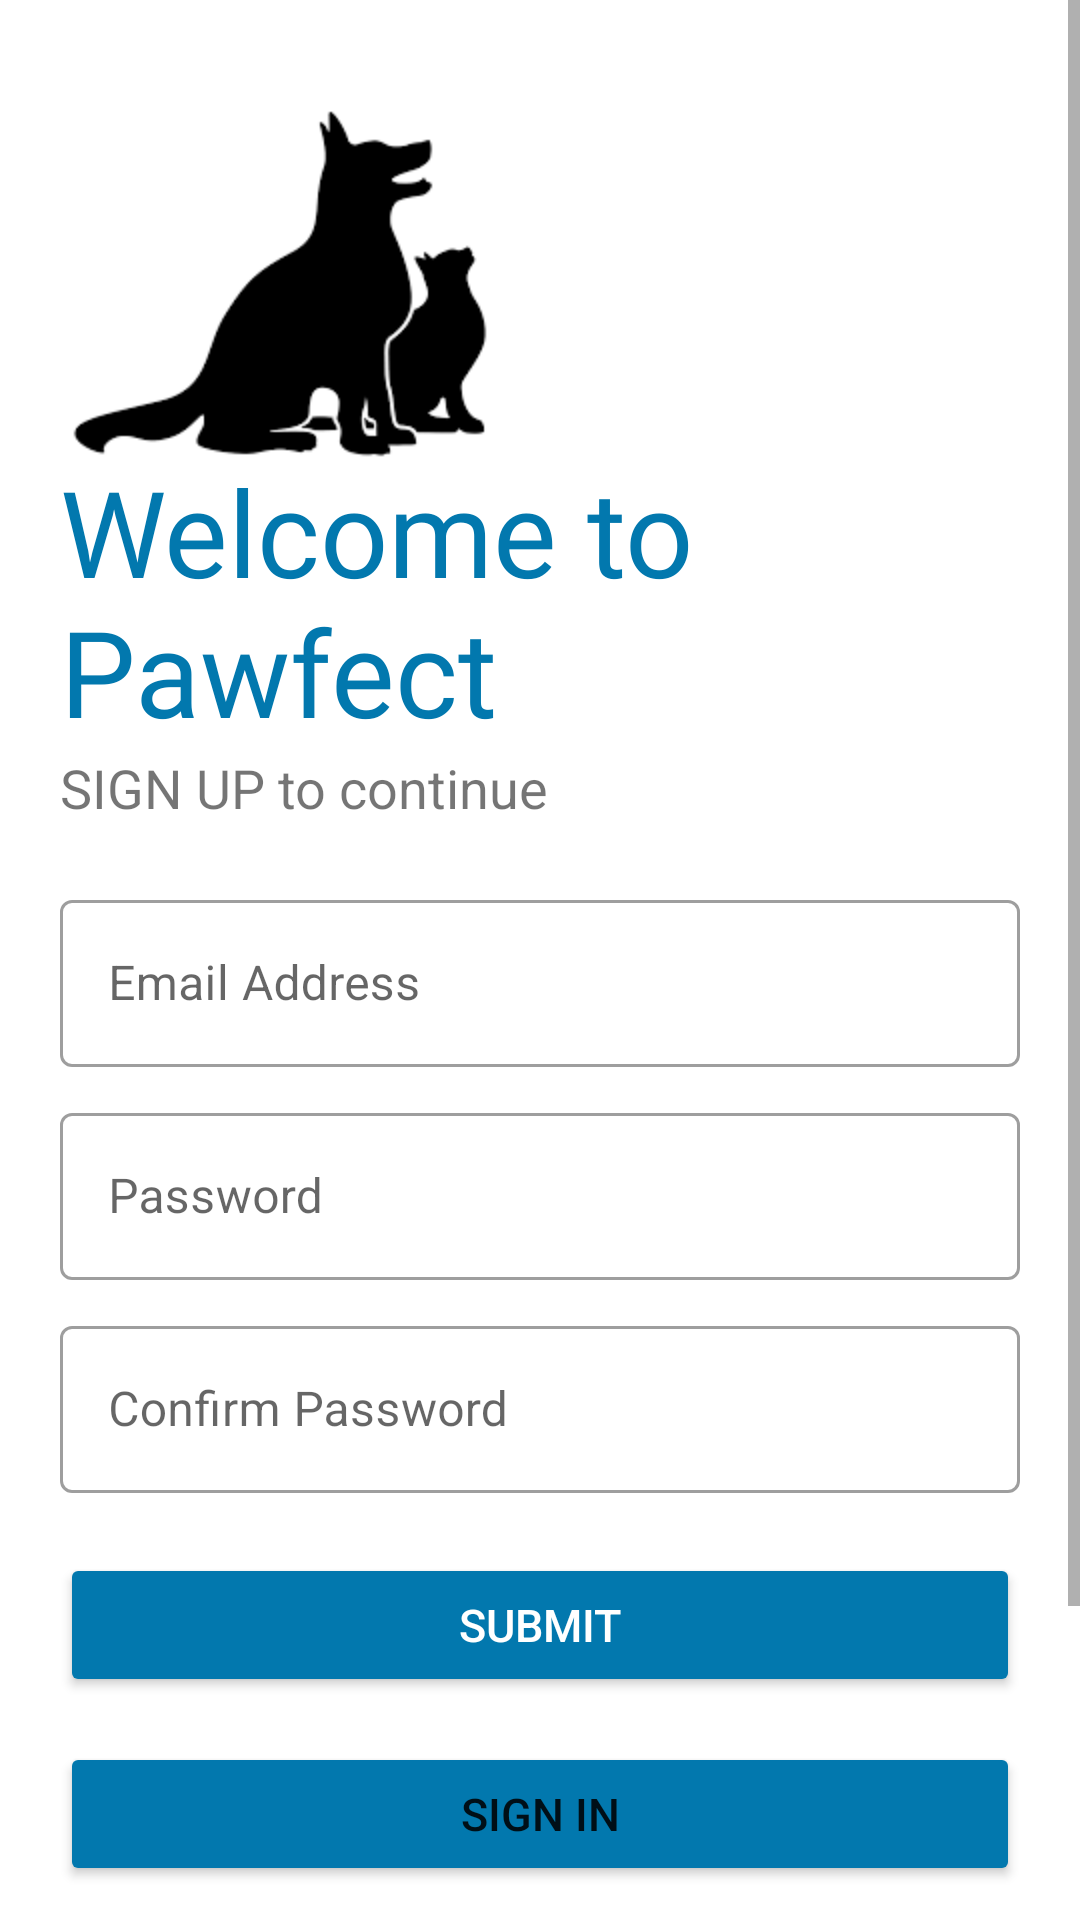

Write the Android layout XML for this screen, with the resource values it uses.
<!-- AndroidManifest.xml: application theme Theme.Petlify -->
<!-- res/layout/activity_signup.xml -->
<?xml version="1.0" encoding="utf-8"?>
<ScrollView xmlns:android="http://schemas.android.com/apk/res/android"
    xmlns:app="http://schemas.android.com/apk/res-auto"
    xmlns:tools="http://schemas.android.com/tools"
    android:layout_width="match_parent"
    android:layout_height="wrap_content">

    <LinearLayout
        android:layout_width="match_parent"
        android:layout_height="match_parent"
        android:background="#fff"
        android:orientation="vertical"
        android:padding="20dp"
        tools:context=".MainActivity">

        <ImageView
            android:layout_width="150dp"
            android:layout_height="150dp"
            android:src="@drawable/pets"
            />

        <TextView
            android:layout_width="wrap_content"
            android:layout_height="wrap_content"
            android:layout_marginTop="-20dp"
            android:fontFamily="@font/bungee"
            android:text="Welcome to Pawfect"
            android:textColor="#0278ae"
            android:textSize="40sp" />

        <TextView
            android:layout_width="wrap_content"
            android:layout_height="wrap_content"
            android:text="SIGN UP to continue"
            android:textSize="18sp" />

        <LinearLayout
            android:layout_width="match_parent"
            android:layout_height="wrap_content"
            android:layout_marginTop="20dp"
            android:layout_marginBottom="20dp"
            android:orientation="vertical">


            <com.google.android.material.textfield.TextInputLayout
                style="@style/Widget.MaterialComponents.TextInputLayout.OutlinedBox"
                android:layout_width="match_parent"
                android:layout_height="match_parent"
                android:layout_marginBottom="10dp"
                android:hint="Email Address">

                <com.google.android.material.textfield.TextInputEditText

                    android:id="@+id/emailid"
                    android:layout_width="match_parent"
                    android:layout_height="wrap_content"
                    android:inputType="textEmailAddress" />
            </com.google.android.material.textfield.TextInputLayout>

            <com.google.android.material.textfield.TextInputLayout

                style="@style/Widget.MaterialComponents.TextInputLayout.OutlinedBox"
                android:layout_width="match_parent"
                android:layout_height="match_parent"
                android:layout_marginBottom="10dp"
                android:hint="Password">

                <com.google.android.material.textfield.TextInputEditText
                    android:id="@+id/password"
                    android:layout_width="match_parent"
                    android:layout_height="wrap_content"
                    android:inputType="textPassword" />
            </com.google.android.material.textfield.TextInputLayout>

            <com.google.android.material.textfield.TextInputLayout
                android:id="@+id/pass"
                style="@style/Widget.MaterialComponents.TextInputLayout.OutlinedBox"
                android:layout_width="match_parent"
                android:layout_height="match_parent"
                android:hint="Confirm Password">

                <com.google.android.material.textfield.TextInputEditText
                    android:id="@+id/confirm_password"
                    android:layout_width="match_parent"
                    android:layout_height="wrap_content"
                    android:inputType="textPassword" />
            </com.google.android.material.textfield.TextInputLayout>
        </LinearLayout>

        <Button
            android:id="@+id/signup_submit"
            android:layout_width="match_parent"
            android:layout_height="wrap_content"
            android:backgroundTint="#0278ae"
            android:elevation="40dp"
            android:text="Submit"

            android:textColor="#fff"
            android:textSize="15dp" />

        <Button
            android:id="@+id/already"
            android:layout_width="match_parent"
            android:layout_height="wrap_content"

            android:layout_marginTop="15dp"
            android:backgroundTint="#0278ae"
            android:elevation="40dp"
            android:text="Sign in"
            android:textSize="15dp" />

            <TextView
                android:layout_width="match_parent"
                android:layout_height="wrap_content"
                android:text="OR"
                android:textSize="15dp"
                android:gravity="center"
                android:layout_margin="10dp"
                android:layout_marginTop="10dp"
                android:layout_marginBottom="10dp"/>

            <com.google.android.material.floatingactionbutton.FloatingActionButton
                android:id="@+id/google"
                android:backgroundTint="@color/white"
                android:elevation="35dp"
                android:layout_gravity="center_horizontal"
                android:layout_margin="10dp"
                android:layout_width="match_parent"
                android:layout_height="wrap_content"
                android:src="@drawable/google_icon"
                />



    </LinearLayout>
</ScrollView>
<!-- resources referenced by this layout -->
<resources>
  <color name="white">#FFFFFFFF</color>
  <!-- drawable pets: png bitmap (drawable, 2651 bytes) -->
  <style name="Theme.Petlify" parent="Theme.MaterialComponents.DayNight.NoActionBar">
          
          <item name="colorPrimary">@color/purple_500</item>
          <item name="colorPrimaryVariant">@color/purple_700</item>
          <item name="colorOnPrimary">@color/white</item>
          
          <item name="colorSecondary">@color/teal_200</item>
          <item name="colorSecondaryVariant">@color/teal_700</item>
          <item name="colorOnSecondary">@color/black</item>
          
          <item name="android:statusBarColor" tools:targetApi="l">?attr/colorPrimaryVariant</item>
          
      </style>
  <color name="purple_500">#FF6200EE</color>
  <color name="purple_700">#FF3700B3</color>
  <color name="teal_200">#FF03DAC5</color>
  <color name="teal_700">#FF018786</color>
  <color name="black">#FF000000</color>
</resources>
